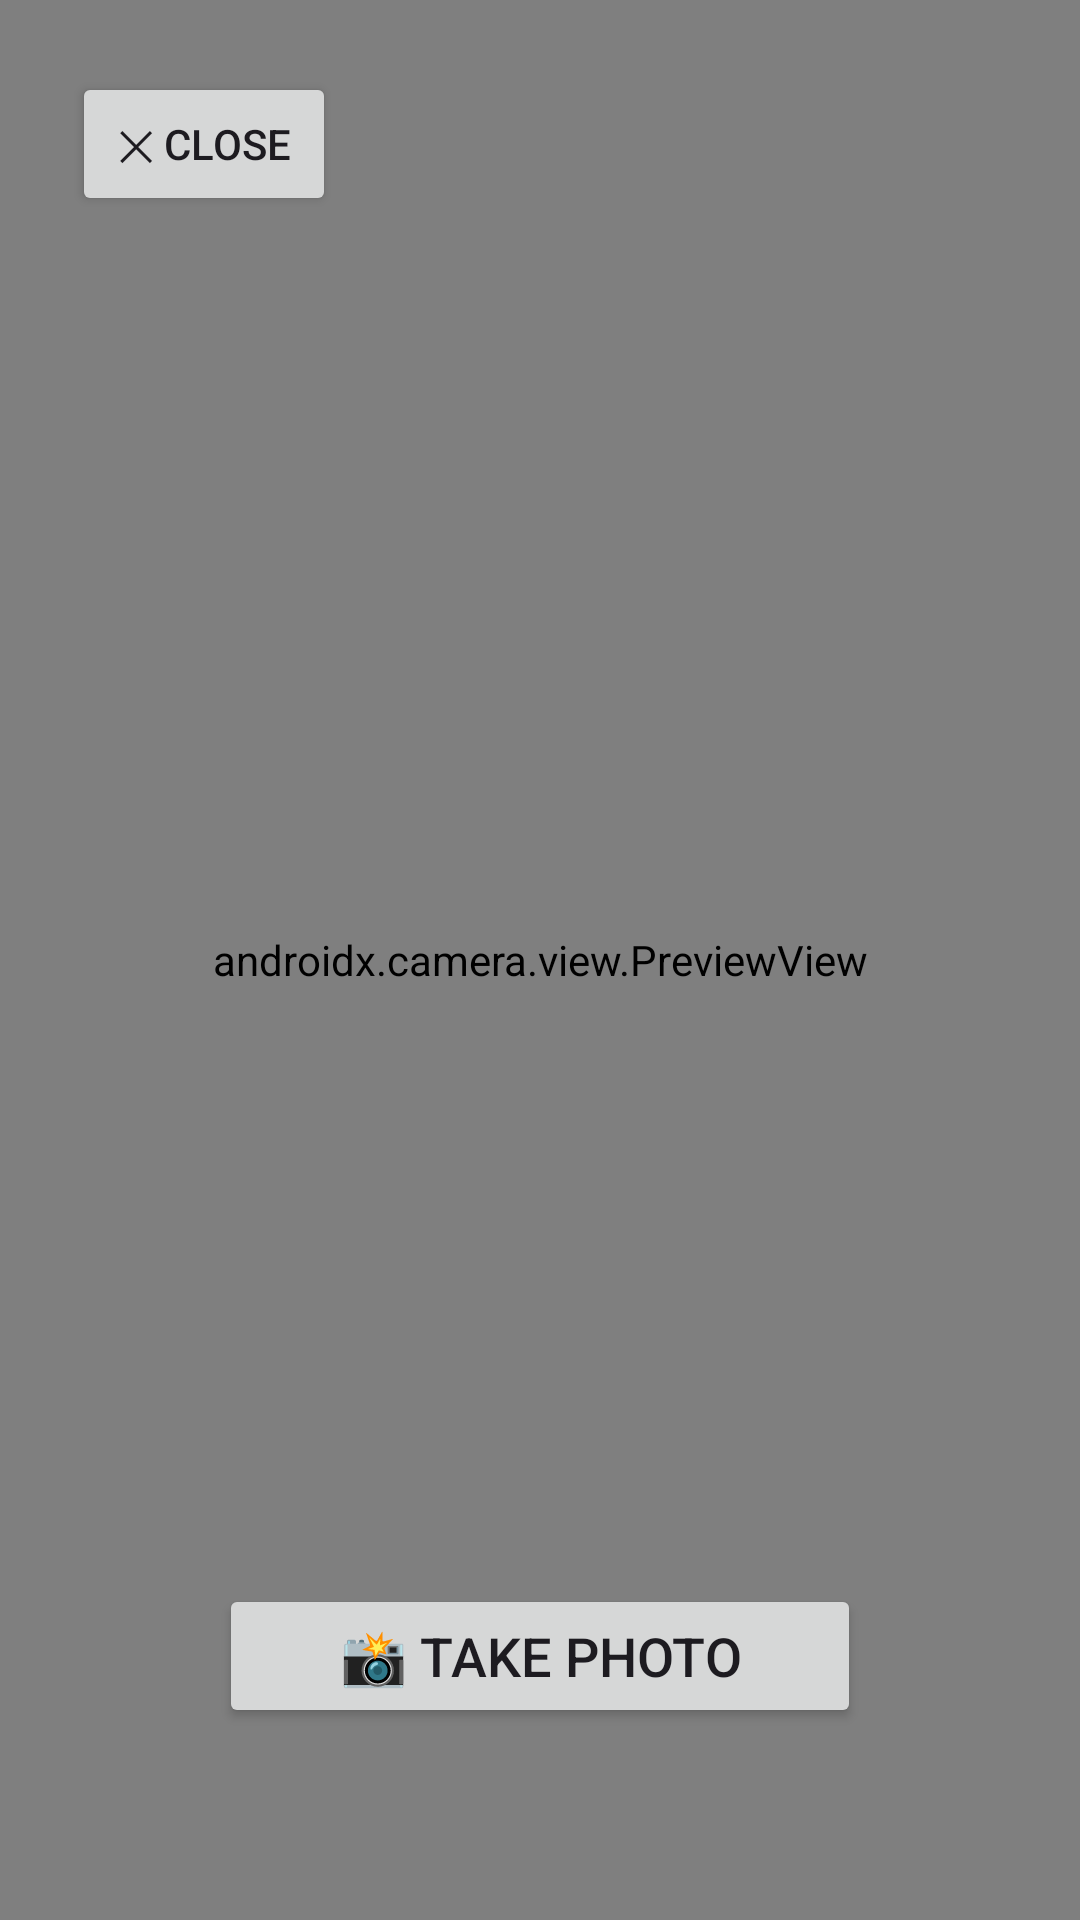

Android layout source for this screen:
<!-- AndroidManifest.xml: application theme Theme.HappiMeal -->
<!-- res/layout/activity_camera.xml -->
<?xml version="1.0" encoding="utf-8"?>
<FrameLayout xmlns:android="http://schemas.android.com/apk/res/android"
    android:layout_width="match_parent"
    android:layout_height="match_parent"
    android:background="#000000">

    <androidx.camera.view.PreviewView
        android:id="@+id/previewView"
        android:layout_width="match_parent"
        android:layout_height="match_parent" />

    <Button
        android:id="@+id/btnClose"
        android:layout_width="wrap_content"
        android:layout_height="wrap_content"
        android:layout_gravity="top|start"
        android:layout_margin="24dp"
        android:layout_marginTop="48dp"
        android:text="✕ Close" />

    <Button
        android:id="@+id/btnCapture"
        android:layout_width="wrap_content"
        android:layout_height="wrap_content"
        android:layout_gravity="bottom|center_horizontal"
        android:layout_marginBottom="64dp"
        android:paddingStart="40dp"
        android:paddingEnd="40dp"
        android:text="📸 Take photo"
        android:textSize="18sp" />
</FrameLayout>
<!-- resources referenced by this layout -->
<resources>
  <style name="Theme.HappiMeal" parent="Base.Theme.HappiMeal" />
  <style name="Base.Theme.HappiMeal" parent="Theme.Material3.Light.NoActionBar">
          <item name="colorPrimary">@color/primary_orange</item>
          <item name="colorSecondary">@color/light_orange</item>
          <item name="colorTertiary">@color/primary_orange</item>
          <item name="colorPrimaryContainer">@color/light_orange</item>
          <item name="colorOnPrimaryContainer">@color/black</item>
          
          <item name="colorSecondaryContainer">#33D97706</item>
          
          <item name="colorControlHighlight">#33D97706</item>
          <item name="android:windowBackground">@color/white</item>
          
          <item name="materialButtonStyle">@style/Widget.HappiMeal.Button</item>
      </style>
  <color name="primary_orange">#D97706</color>
  <color name="light_orange">#FDE68A</color>
  <color name="black">#FF000000</color>
  <color name="white">#FFFFFFFF</color>
  <style name="Widget.HappiMeal.Button" parent="Widget.Material3.Button">
          <item name="backgroundTint">@color/primary_orange</item>
          <item name="android:textColor">@color/black</item>
          <item name="cornerRadius">8dp</item>
      </style>
</resources>
